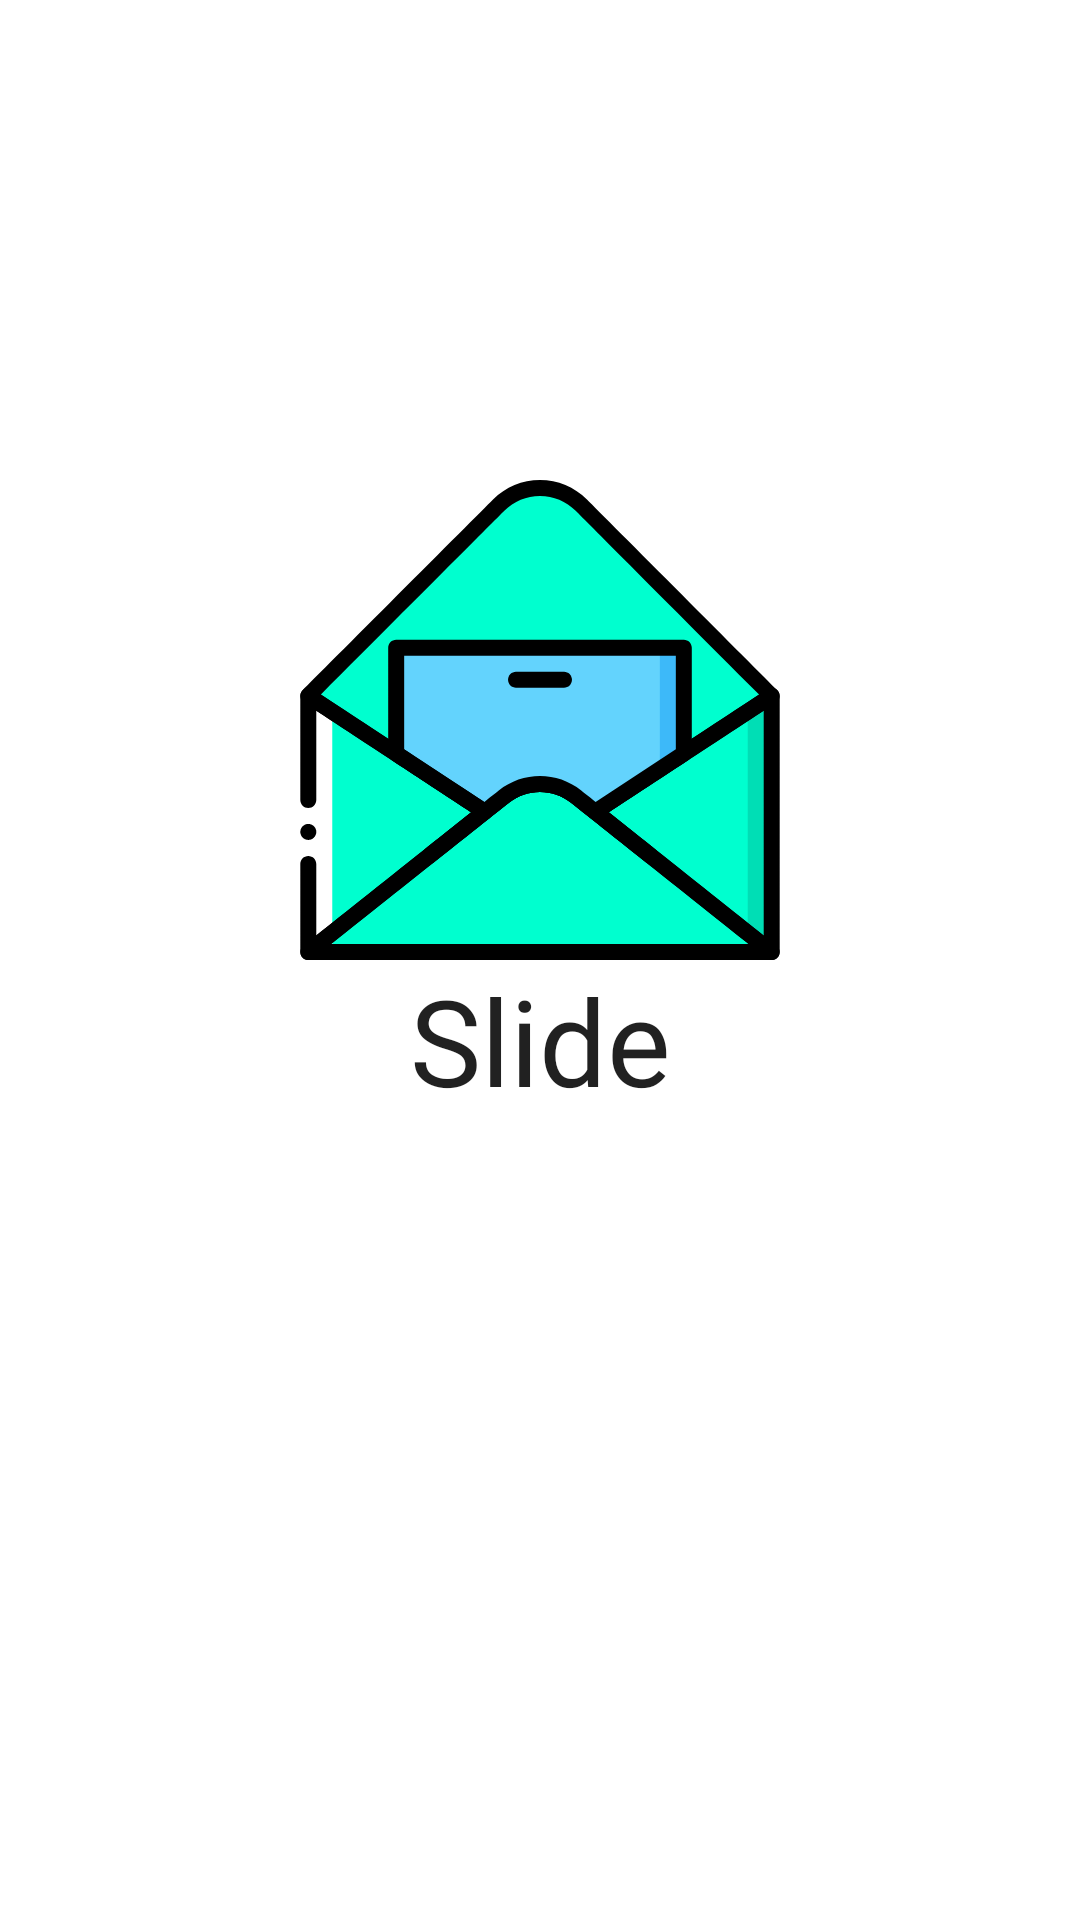

Here is an Android app screen rendered from its layout file. Give the layout XML and the strings, colors and styles it references.
<!-- AndroidManifest.xml: application theme AppTheme -->
<!-- res/layout/splash_activity.xml -->
<?xml version="1.0" encoding="utf-8"?>
<androidx.constraintlayout.widget.ConstraintLayout xmlns:android="http://schemas.android.com/apk/res/android"
    xmlns:app="http://schemas.android.com/apk/res-auto"
    xmlns:tools="http://schemas.android.com/tools"
    android:id="@+id/base_layout"
    android:layout_width="match_parent"
    android:layout_height="match_parent">

    <ImageView
        android:id="@+id/imageView2"
        android:layout_width="160dp"
        android:layout_height="160dp"
        app:layout_constraintBottom_toTopOf="@+id/guideline"
        app:layout_constraintEnd_toEndOf="parent"
        app:layout_constraintStart_toStartOf="parent"
        app:srcCompat="@drawable/ic_launcher" />

    <androidx.constraintlayout.widget.Guideline
        android:id="@+id/guideline"
        android:layout_width="wrap_content"
        android:layout_height="wrap_content"
        android:orientation="horizontal"
        app:layout_constraintGuide_percent="0.5" />

    <TextView
        android:id="@+id/textView"
        android:layout_width="wrap_content"
        android:layout_height="wrap_content"
        android:fontFamily="@font/pacifico"
        android:text="@string/app_name"
        android:textColor="?android:attr/textColorPrimary"
        android:textSize="40sp"
        app:layout_constraintEnd_toEndOf="parent"
        app:layout_constraintStart_toStartOf="parent"
        app:layout_constraintTop_toTopOf="@+id/guideline" />

    <androidx.cardview.widget.CardView
        android:id="@+id/sign_in_card"
        android:layout_width="wrap_content"
        android:layout_height="wrap_content"
        android:layout_marginTop="8dp"
        android:visibility="gone"
        app:cardCornerRadius="8dp"
        app:layout_constraintEnd_toEndOf="parent"
        app:layout_constraintStart_toStartOf="parent"
        app:layout_constraintTop_toBottomOf="@+id/textView"
        tools:visibility="visible">

        <LinearLayout
            android:layout_width="wrap_content"
            android:layout_height="wrap_content"
            android:gravity="center"
            android:orientation="horizontal"
            android:paddingStart="16dp"
            android:paddingTop="8dp"
            android:paddingEnd="16dp"
            android:paddingBottom="8dp">

            <ImageView
                android:layout_width="25dp"
                android:layout_height="25dp"
                android:layout_marginEnd="8dp"
                android:src="@drawable/ic_google_logo" />

            <TextView
                android:layout_width="wrap_content"
                android:layout_height="wrap_content"
                android:text="@string/sign_in"
                android:textSize="16sp"
                android:textStyle="bold" />
        </LinearLayout>
    </androidx.cardview.widget.CardView>

</androidx.constraintlayout.widget.ConstraintLayout>
<!-- resources referenced by this layout -->
<resources>
  <!-- drawable ic_google_logo (drawable) -->
  <vector android:height="128dp" android:viewportHeight="512"
      android:viewportWidth="512" android:width="128dp" xmlns:android="http://schemas.android.com/apk/res/android">
      <path android:fillColor="#fbbd00" android:pathData="m120,256c0,-25.367 6.989,-49.13 19.131,-69.477v-86.308h-86.308c-34.255,44.488 -52.823,98.707 -52.823,155.785s18.568,111.297 52.823,155.785h86.308v-86.308c-12.142,-20.347 -19.131,-44.11 -19.131,-69.477z"/>
      <path android:fillColor="#0f9d58" android:pathData="m256,392 l-60,60 60,60c57.079,0 111.297,-18.568 155.785,-52.823v-86.216h-86.216c-20.525,12.186 -44.388,19.039 -69.569,19.039z"/>
      <path android:fillColor="#31aa52" android:pathData="m139.131,325.477 l-86.308,86.308c6.782,8.808 14.167,17.243 22.158,25.235 48.352,48.351 112.639,74.98 181.019,74.98v-120c-49.624,0 -93.117,-26.72 -116.869,-66.523z"/>
      <path android:fillColor="#3c79e6" android:pathData="m512,256c0,-15.575 -1.41,-31.179 -4.192,-46.377l-2.251,-12.299h-249.557v120h121.452c-11.794,23.461 -29.928,42.602 -51.884,55.638l86.216,86.216c8.808,-6.782 17.243,-14.167 25.235,-22.158 48.352,-48.353 74.981,-112.64 74.981,-181.02z"/>
      <path android:fillColor="#cf2d48" android:pathData="m352.167,159.833 l10.606,10.606 84.853,-84.852 -10.606,-10.606c-48.352,-48.352 -112.639,-74.981 -181.02,-74.981l-60,60 60,60c36.326,0 70.479,14.146 96.167,39.833z"/>
      <path android:fillColor="#eb4132" android:pathData="m256,120v-120c-68.38,0 -132.667,26.629 -181.02,74.98 -7.991,7.991 -15.376,16.426 -22.158,25.235l86.308,86.308c23.753,-39.803 67.246,-66.523 116.87,-66.523z"/>
  </vector>
  <!-- drawable ic_launcher: vector/xml drawable (drawable, 17757 chars, omitted) -->
  <string name="app_name">Slide</string>
  <string name="sign_in">Sign In</string>
  <style name="AppTheme" parent="Theme.MaterialComponents.Light.NoActionBar">
          <item name="colorPrimary">@color/colorPrimary</item>
          <item name="colorPrimaryDark">@color/colorPrimaryDark</item>
          <item name="colorAccent">@color/colorAccent</item>
      </style>
  <color name="colorPrimary">#438fff</color>
  <color name="colorPrimaryDark">#25508f</color>
  <color name="colorAccent">#1af1d6</color>
</resources>
